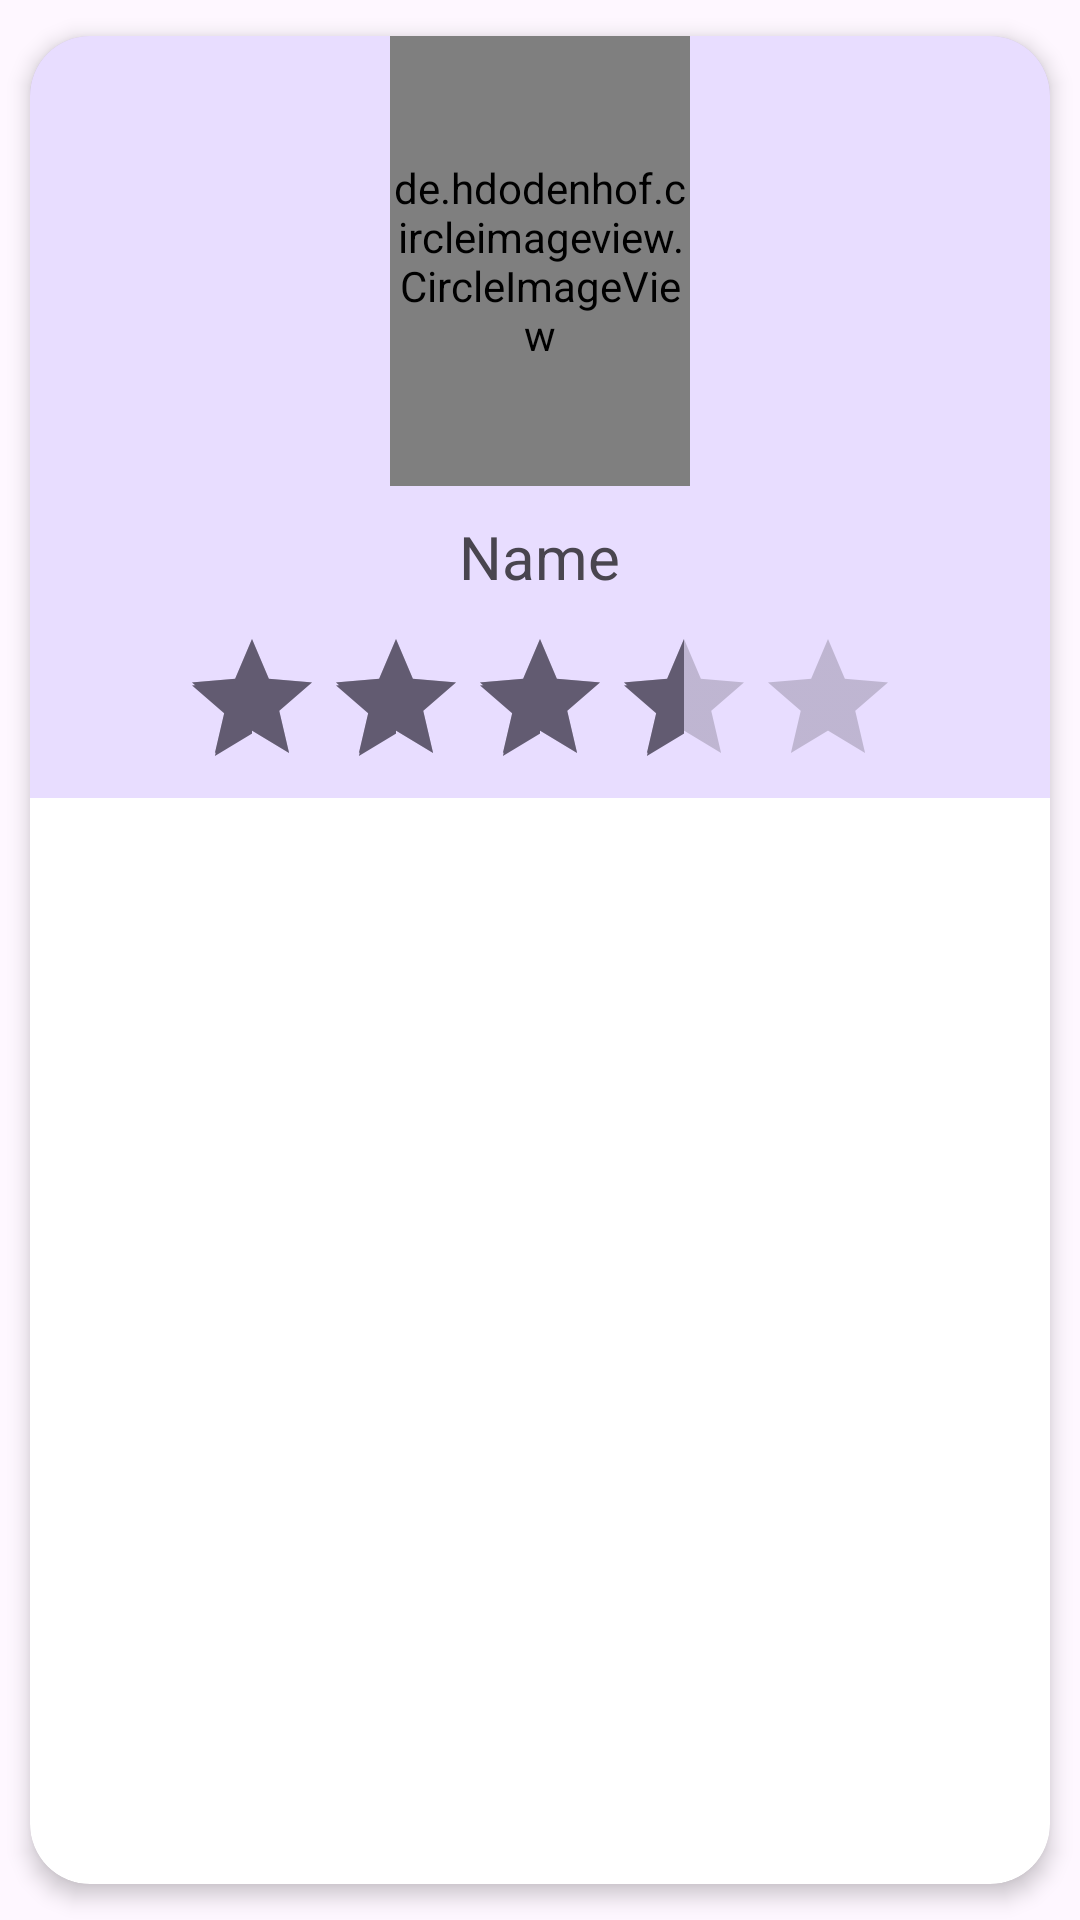

The Android layout XML behind this screen, and the referenced resources:
<!-- AndroidManifest.xml: application theme Theme.Workent -->
<!-- res/layout/list_workers.xml -->
<?xml version="1.0" encoding="utf-8"?>
<androidx.cardview.widget.CardView xmlns:android="http://schemas.android.com/apk/res/android"
    xmlns:app="http://schemas.android.com/apk/res-auto"
    android:id="@+id/Works"
    android:layout_height="wrap_content"
    android:layout_width="wrap_content"
    android:animateLayoutChanges="true"
    app:cardElevation="4dp"
    app:cardCornerRadius="20dp"
    app:cardUseCompatPadding="true"
    android:background="#26651fff">

    <LinearLayout
        android:layout_width="match_parent"
        android:layout_height="wrap_content"
        android:animateLayoutChanges="true"
        android:orientation="vertical"
        android:gravity="center"
        android:background="#26651fff">

        <de.hdodenhof.circleimageview.CircleImageView
            android:id="@+id/imageView3"
            android:layout_width="100dp"
            android:layout_height="150dp"
            android:src="@drawable/profile"
            app:civ_border_color="#FF000000"
            app:civ_border_width="2dp"
            android:layout_gravity="center" />

        <TextView
            android:id="@+id/textView22"
            android:layout_width="wrap_content"
            android:layout_height="wrap_content"
            android:layout_marginTop="10dp"
            android:layout_marginBottom="10dp"
            android:text="Name"
            android:textSize="20dp"/>

        <RatingBar
            android:id="@+id/ratingBar"
            android:layout_width="wrap_content"
            android:layout_height="wrap_content"
            android:numStars="5"
            android:rating="3.5"
            android:isIndicator="true"

        />

    </LinearLayout>

</androidx.cardview.widget.CardView>
<!-- resources referenced by this layout -->
<resources>
  <style name="Theme.Workent" parent="Base.Theme.Workent" />
  <style name="Base.Theme.Workent" parent="Theme.Material3.DayNight.NoActionBar">
          
          
      </style>
</resources>
